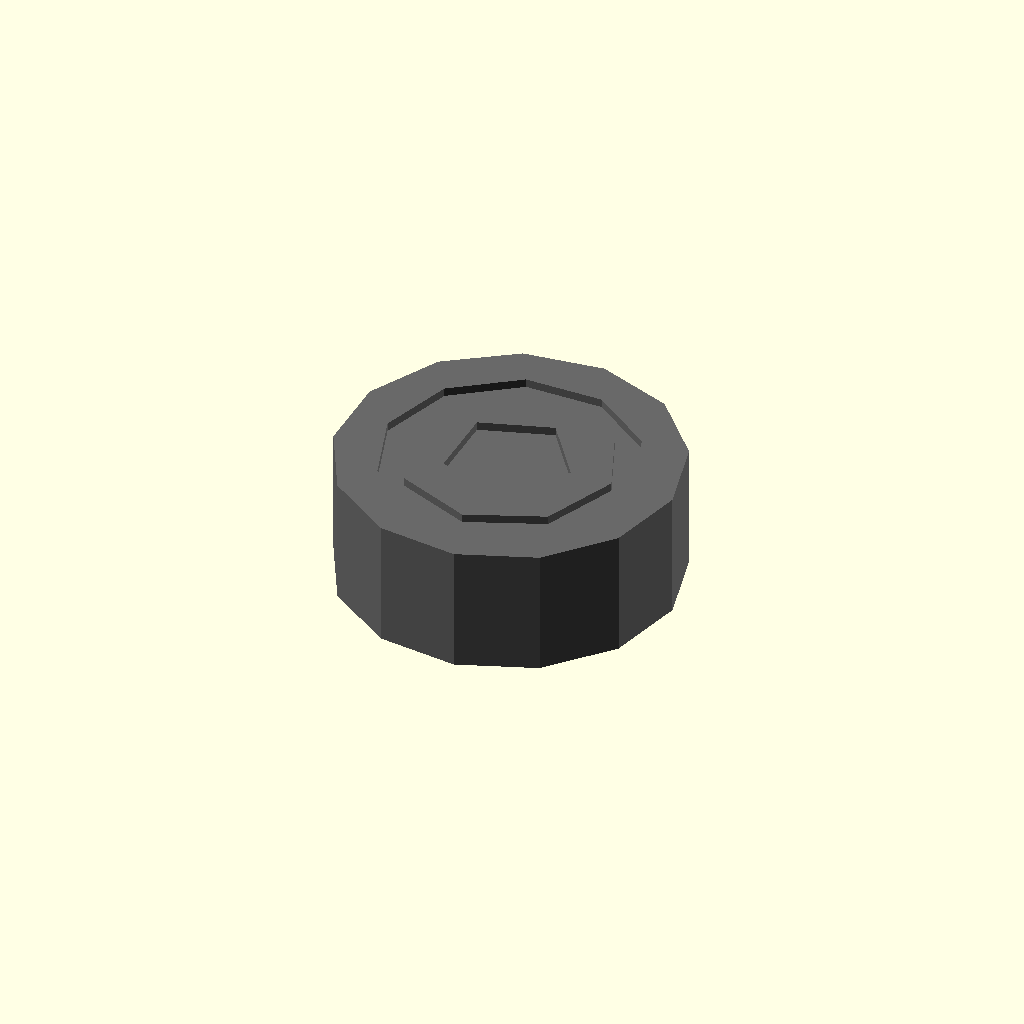
Cell 1 — every parameter at its default value.
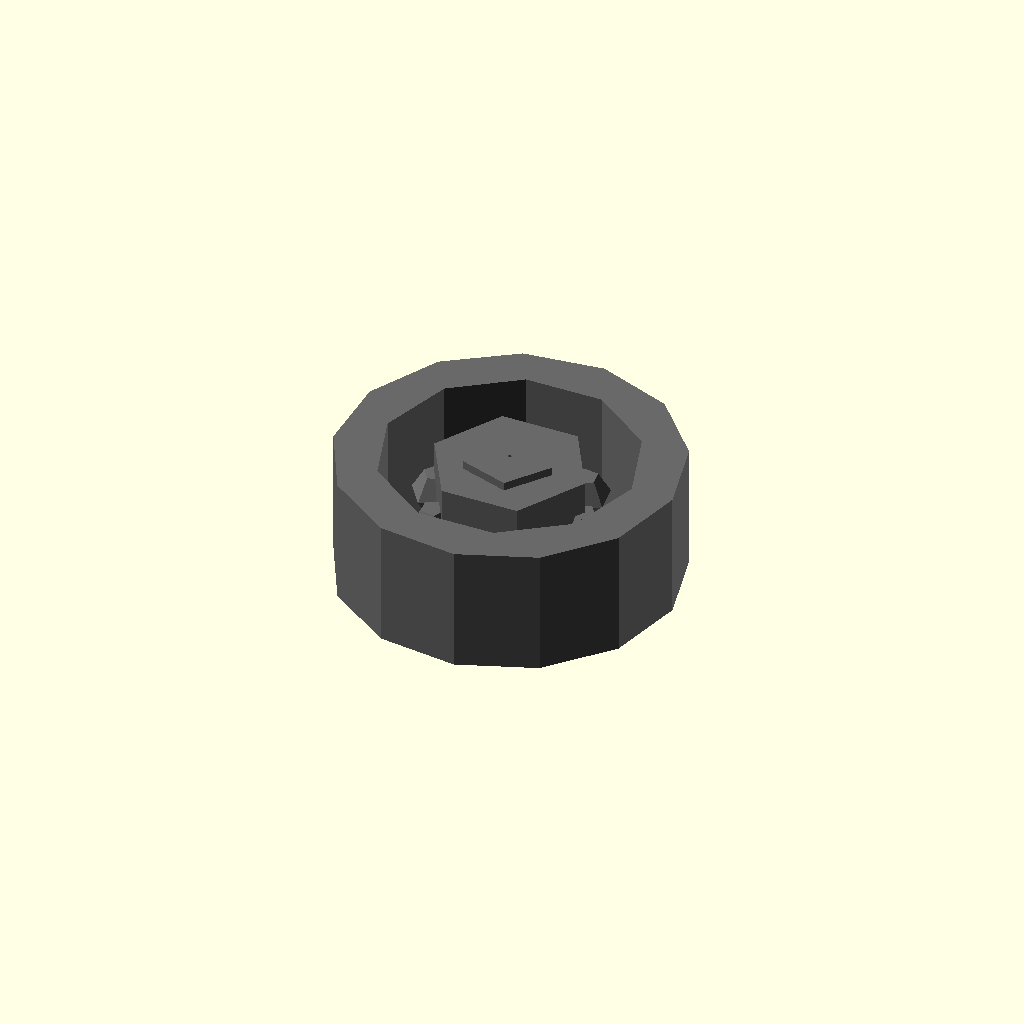
Cell 2 — bore_diameter_mm set to 0.1, the other parameters unchanged.
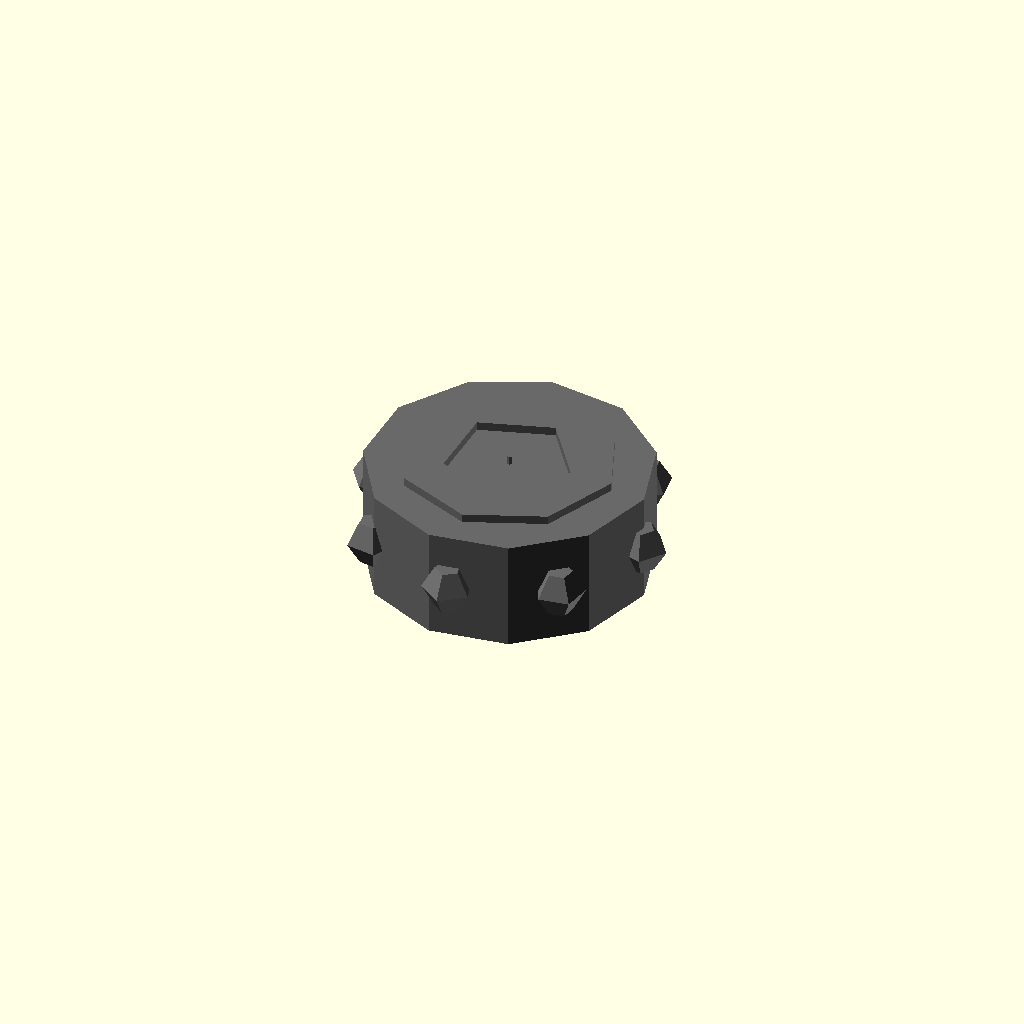
Cell 3: outer_diameter_mm = 0.1 (everything else at default).
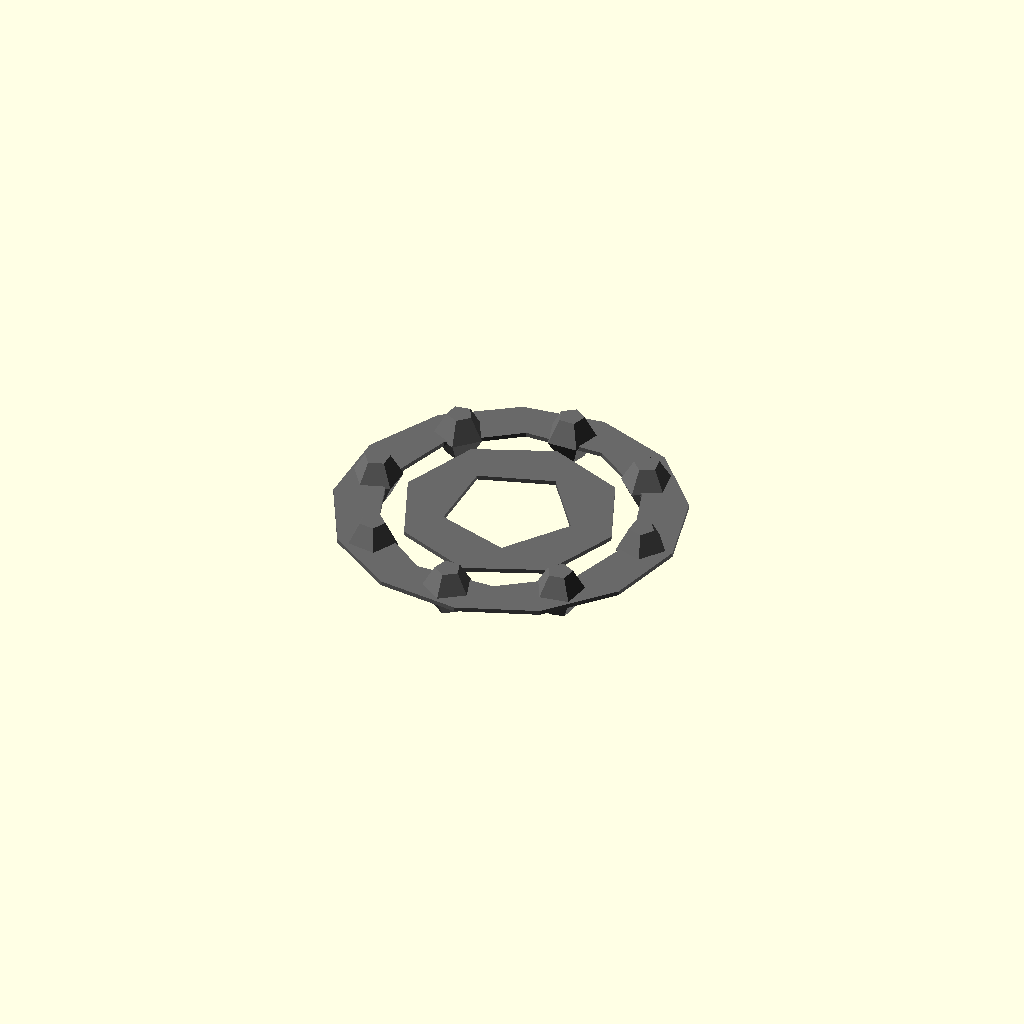
Cell 4: the same model with width_mm = 0.1.
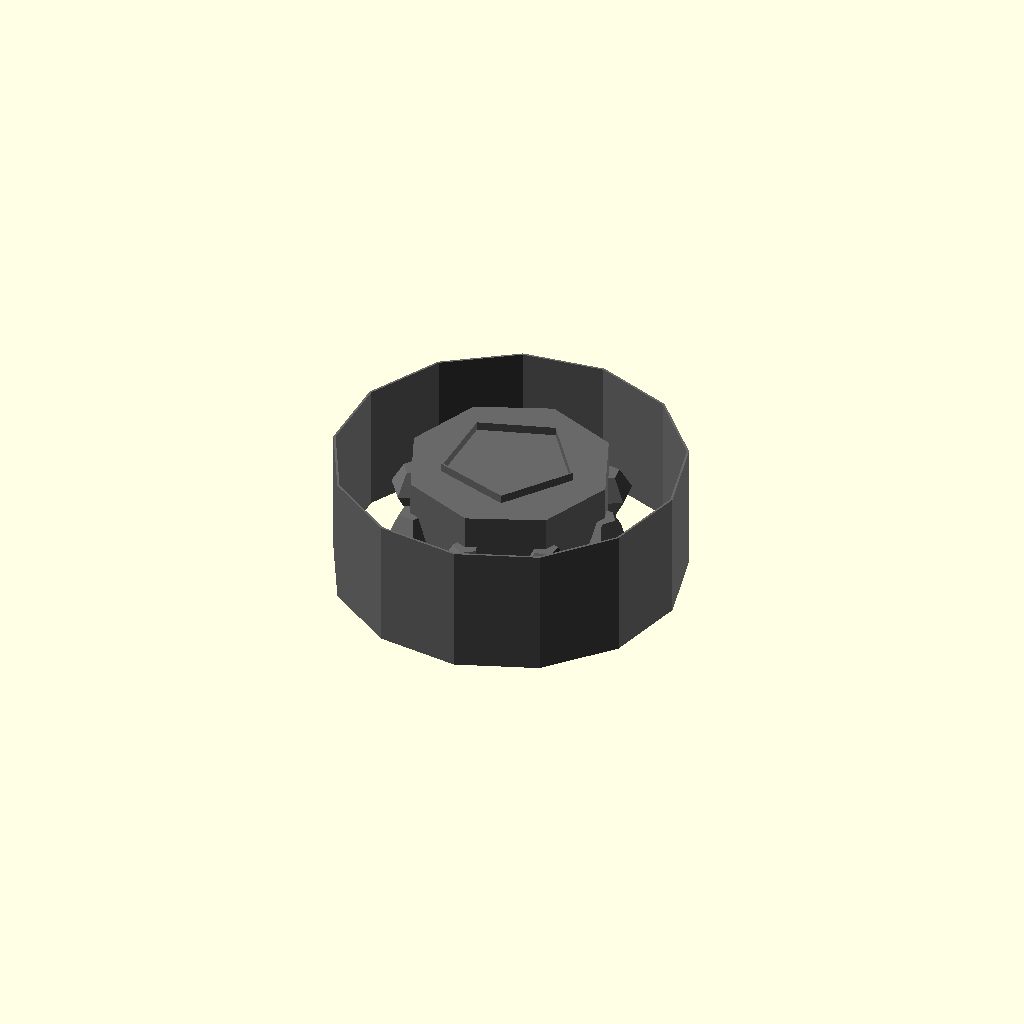
Cell 5: the same model with ring_radial_thickness_mm = 0.05.
One fixed orthographic camera (rotation 55°, 0°, 25°; colour scheme Cornfield) for every cell.
The OpenSCAD source (results/nopscadlib/ablations/no_multiview/scad/ball_bearing__BBMR83.scad):
// Parameters
bore_diameter_mm = 3; //[1.5:6:0.1]
outer_diameter_mm = 8; //[4:16:0.1]
width_mm = 3; //[1.5:6:0.1]
ring_radial_thickness_mm = 1; //[0.6:2:0.05]
ball_diameter_mm = 1.2; //[0.6:2:0.05]
ball_count = 8; //[5:14:1]
ball_radial_clearance_mm = 0.15; //[0.05:0.4:0.01]
z_clearance_mm = 0.2; //[0.05:0.6:0.01]
overlap_mm = 0.8; //[0.3:1.5:0.05]

// Bearing Ball - complete geometry
module bearing_ball() {
  color("Silver") {
    sphere(r=ball_diameter_mm/2);
  }
}

// Ball Bearing - complete geometry
module ball_bearing() {
  color("DimGray") {
    // Outer Ring
    difference() {
      cylinder(r=outer_diameter_mm/2, h=width_mm, center=true);
      cylinder(r=outer_diameter_mm/2 - ring_radial_thickness_mm, h=width_mm + 2*overlap_mm, center=true);
    }
    // Inner Ring
    difference() {
      cylinder(r=bore_diameter_mm/2 + ring_radial_thickness_mm, h=width_mm, center=true);
      cylinder(r=bore_diameter_mm/2, h=width_mm + 2*overlap_mm, center=true);
    }
    // Balls
    for (i = [0:ball_count-1]) {
      rotate([0, 0, i*360/ball_count])
      translate([bore_diameter_mm/2 + ring_radial_thickness_mm + ball_radial_clearance_mm + ball_diameter_mm/2, 0, 0])
      bearing_ball();
    }
    // Connector Web
    cylinder(r=bore_diameter_mm/2 + ring_radial_thickness_mm + overlap_mm, h=width_mm - 2*z_clearance_mm, center=true);
  }
}

// Assembly
module assembly() {
  ball_bearing();
}

assembly();
Parameter table extracted from the source (name, type, default, range or options):
bore_diameter_mm: number, default 3, range 0.1 to 1.5, step 6
outer_diameter_mm: number, default 8, range 0.1 to 4, step 16
width_mm: number, default 3, range 0.1 to 1.5, step 6
ring_radial_thickness_mm: number, default 1, range 0.05 to 0.6, step 2
ball_diameter_mm: number, default 1.2, range 0.05 to 0.6, step 2
ball_count: number, default 8, range 1 to 5, step 14
ball_radial_clearance_mm: number, default 0.15, range 0.01 to 0.05, step 0.4
z_clearance_mm: number, default 0.2, range 0.01 to 0.05, step 0.6
overlap_mm: number, default 0.8, range 0.05 to 0.3, step 1.5
